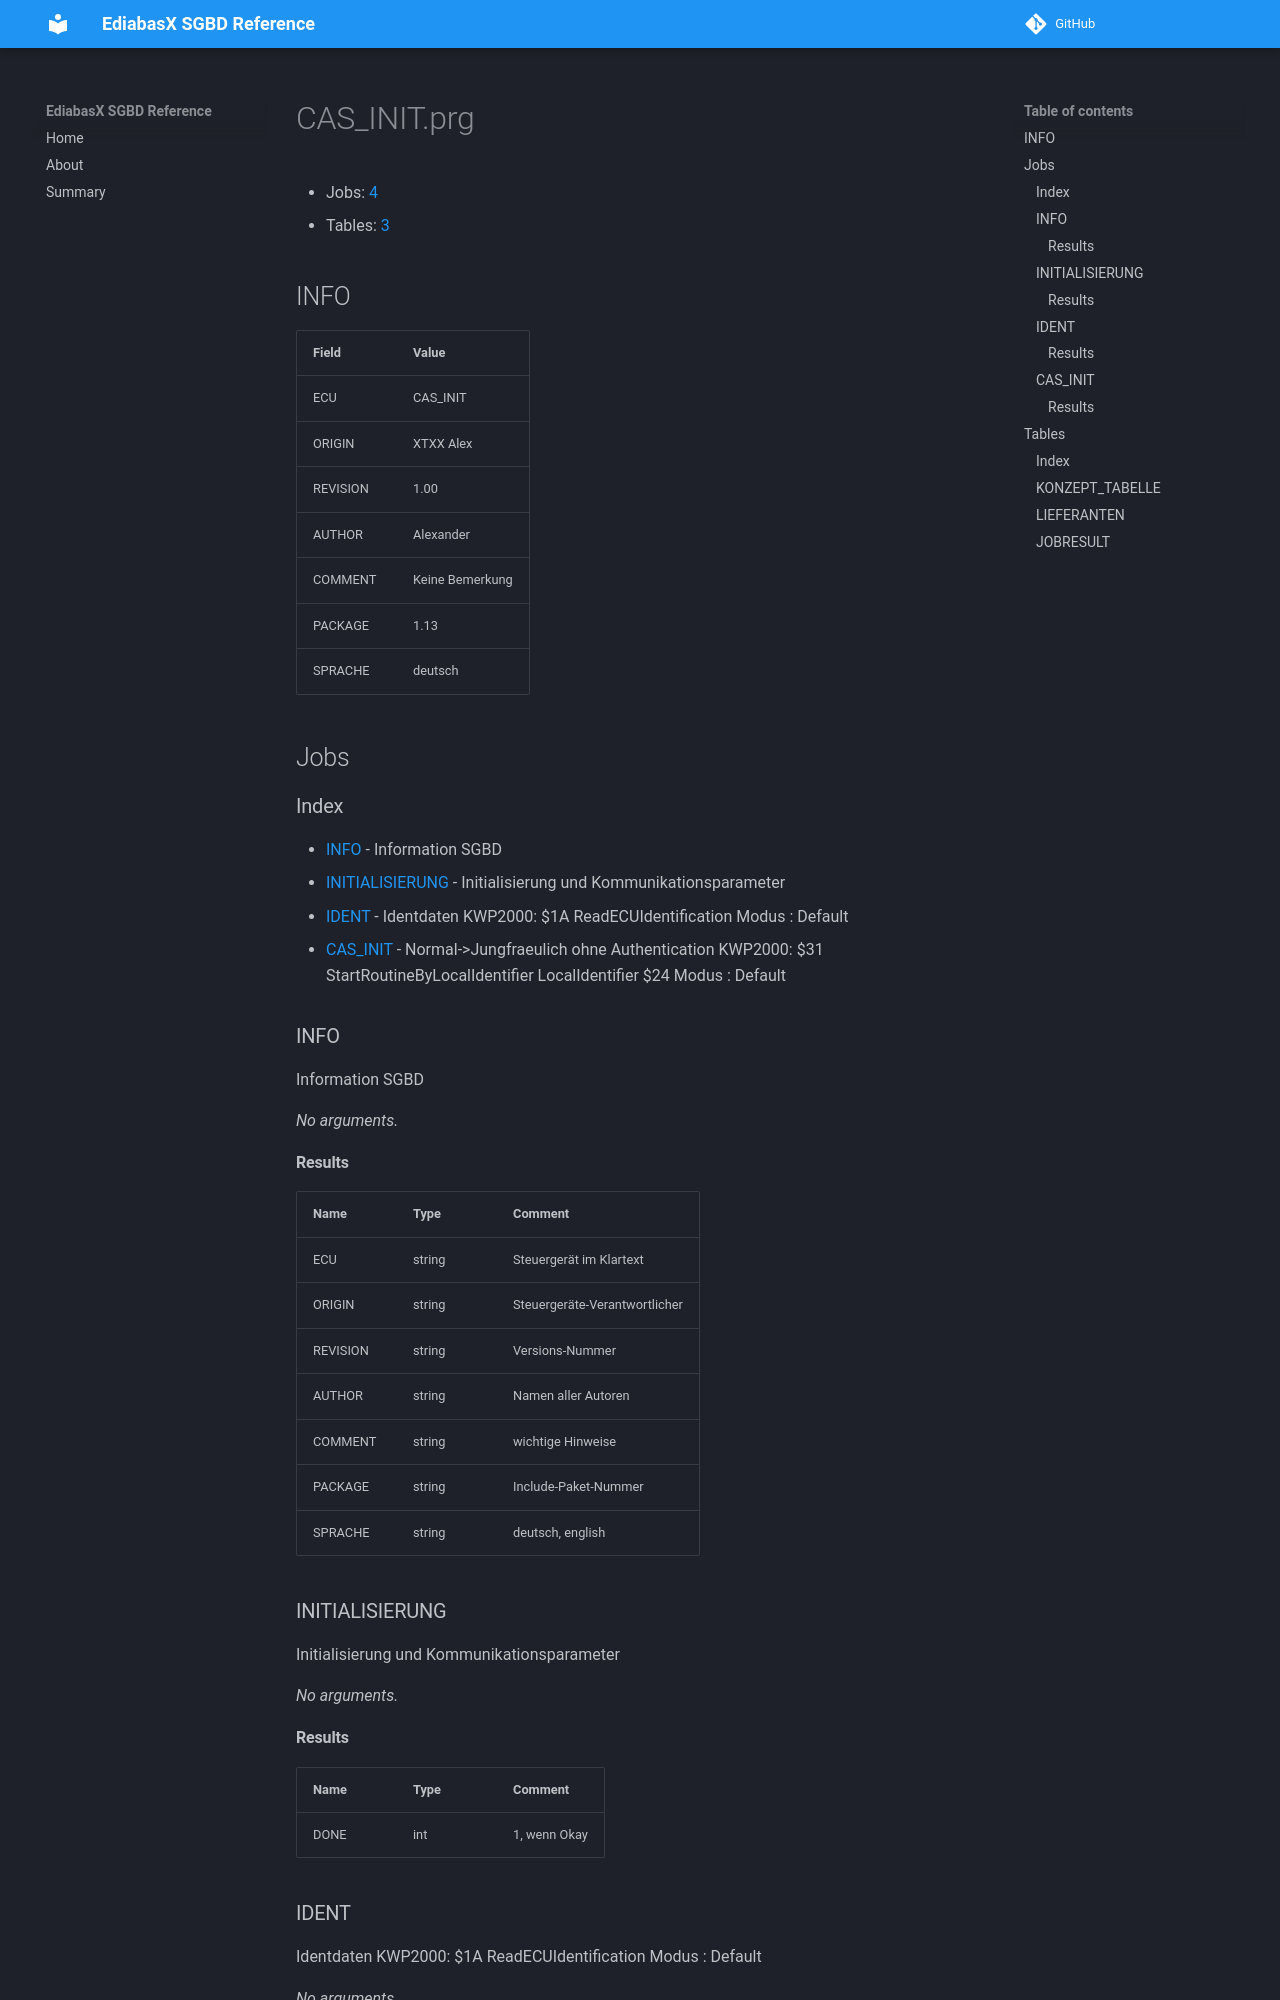

repository: emdzej/ediabasx-docs-sgbd · page: sgbd/CAS_INIT/index.html · generator: mkdocs

# CAS_INIT.prg

- Jobs: [4](#jobs)
- Tables: [3](#tables)

## INFO

| Field | Value |
| --- | --- |
| ECU | CAS_INIT |
| ORIGIN | XTXX Alex |
| REVISION | 1.00 |
| AUTHOR | Alexander  |
| COMMENT | Keine Bemerkung |
| PACKAGE | 1.13 |
| SPRACHE | deutsch |

## Jobs

### Index

- [INFO](#job-info) - Information SGBD
- [INITIALISIERUNG](#job-initialisierung) - Initialisierung und Kommunikationsparameter
- [IDENT](#job-ident) - Identdaten KWP2000: $1A ReadECUIdentification Modus  : Default
- [CAS_INIT](#job-cas-init) - Normal-&gt;Jungfraeulich ohne Authentication KWP2000: $31 StartRoutineByLocalIdentifier LocalIdentifier $24 Modus  : Default

<a id="job-info"></a>
### INFO

Information SGBD

_No arguments._

#### Results

| Name | Type | Comment |
| --- | --- | --- |
| ECU | string | Steuergerät im Klartext |
| ORIGIN | string | Steuergeräte-Verantwortlicher |
| REVISION | string | Versions-Nummer |
| AUTHOR | string | Namen aller Autoren |
| COMMENT | string | wichtige Hinweise |
| PACKAGE | string | Include-Paket-Nummer |
| SPRACHE | string | deutsch, english |

<a id="job-initialisierung"></a>
### INITIALISIERUNG

Initialisierung und Kommunikationsparameter

_No arguments._

#### Results

| Name | Type | Comment |
| --- | --- | --- |
| DONE | int | 1, wenn Okay |

<a id="job-ident"></a>
### IDENT

Identdaten KWP2000: $1A ReadECUIdentification Modus  : Default

_No arguments._
